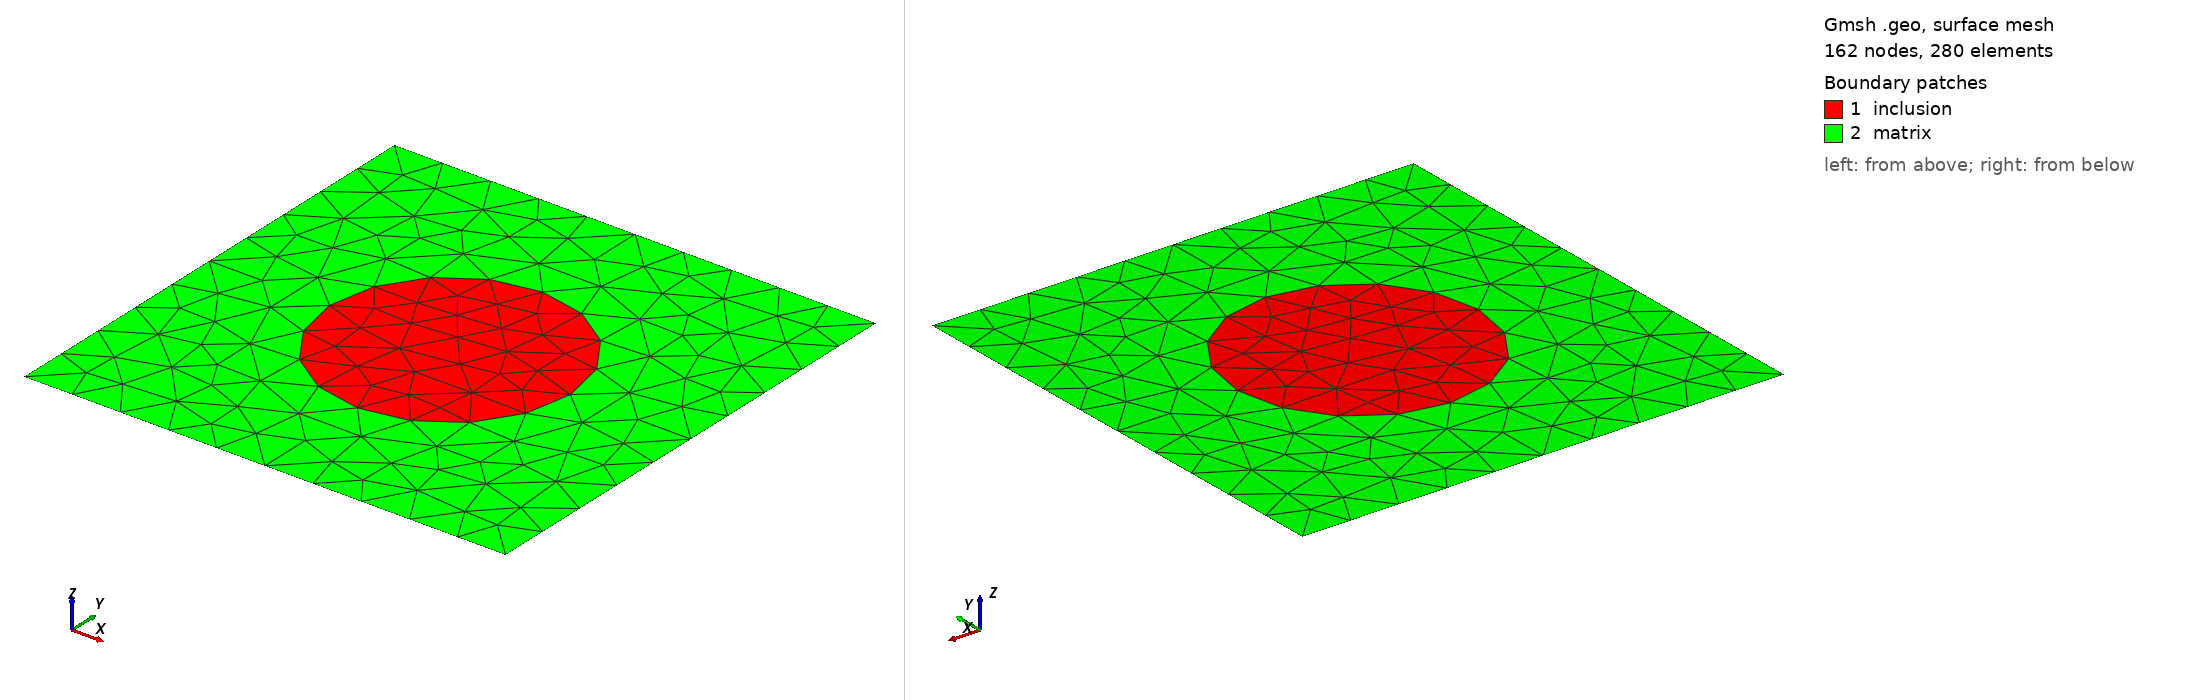

Gmsh geometry script, surface-meshed: 162 nodes, 280 surface elements. Boundary patches (legend numbers): 1 inclusion, 2 matrix. Left view from above one corner, right view from below the opposite corner. Legend entries are the model's physical surfaces. The drawing asked Gmsh for element sizes between 1% and 20% of the model's largest extent; the script's own settings can give other sizes.

=== periodic_plate.geo (drawn) ===
el_size = 0.1;
inclusion_radius = 0.25;
box_size = 1.0; // this is the edge length of the box

Point(1) = {-box_size/2, -box_size/2, 0, el_size};
Point(2) = {-box_size/2 + inclusion_radius, -box_size/2, 0, el_size};
Point(3) = {-box_size/2, -box_size/2 + inclusion_radius, 0, el_size};
Point(4) = {-box_size/2 - inclusion_radius, -box_size/2, 0, el_size};
Point(5) = {-box_size/2, -box_size/2 - inclusion_radius, 0, el_size};

Point(6) = {0, 0, 0, el_size};
Point(7) = {-box_size, 0, 0, el_size};
Point(8) = {-box_size, -box_size, 0, el_size};
Point(9) = {0, -box_size, 0, el_size};
Circle(1) = {2, 1, 3};
Circle(2) = {3, 1, 4};
Circle(3) = {4, 1, 5};
Circle(4) = {5, 1, 2};
Line(5) = {9, 6};
Line(6) = {6, 7};
Line(7) = {7, 8};
Line(8) = {8, 9};
Line Loop(9) = {4, 1, 2, 3};
Plane Surface(10) = {9};
Line Loop(11) = {5, 6, 7, 8};
Plane Surface(12) = {9, -11};
Physical Surface("inclusion") = {10};
Physical Surface("matrix") = {12};
Physical Line("bottom") = {8};
Physical Line("right") = {5};
Physical Line("top") = {6};
Physical Line("left") = {7};
